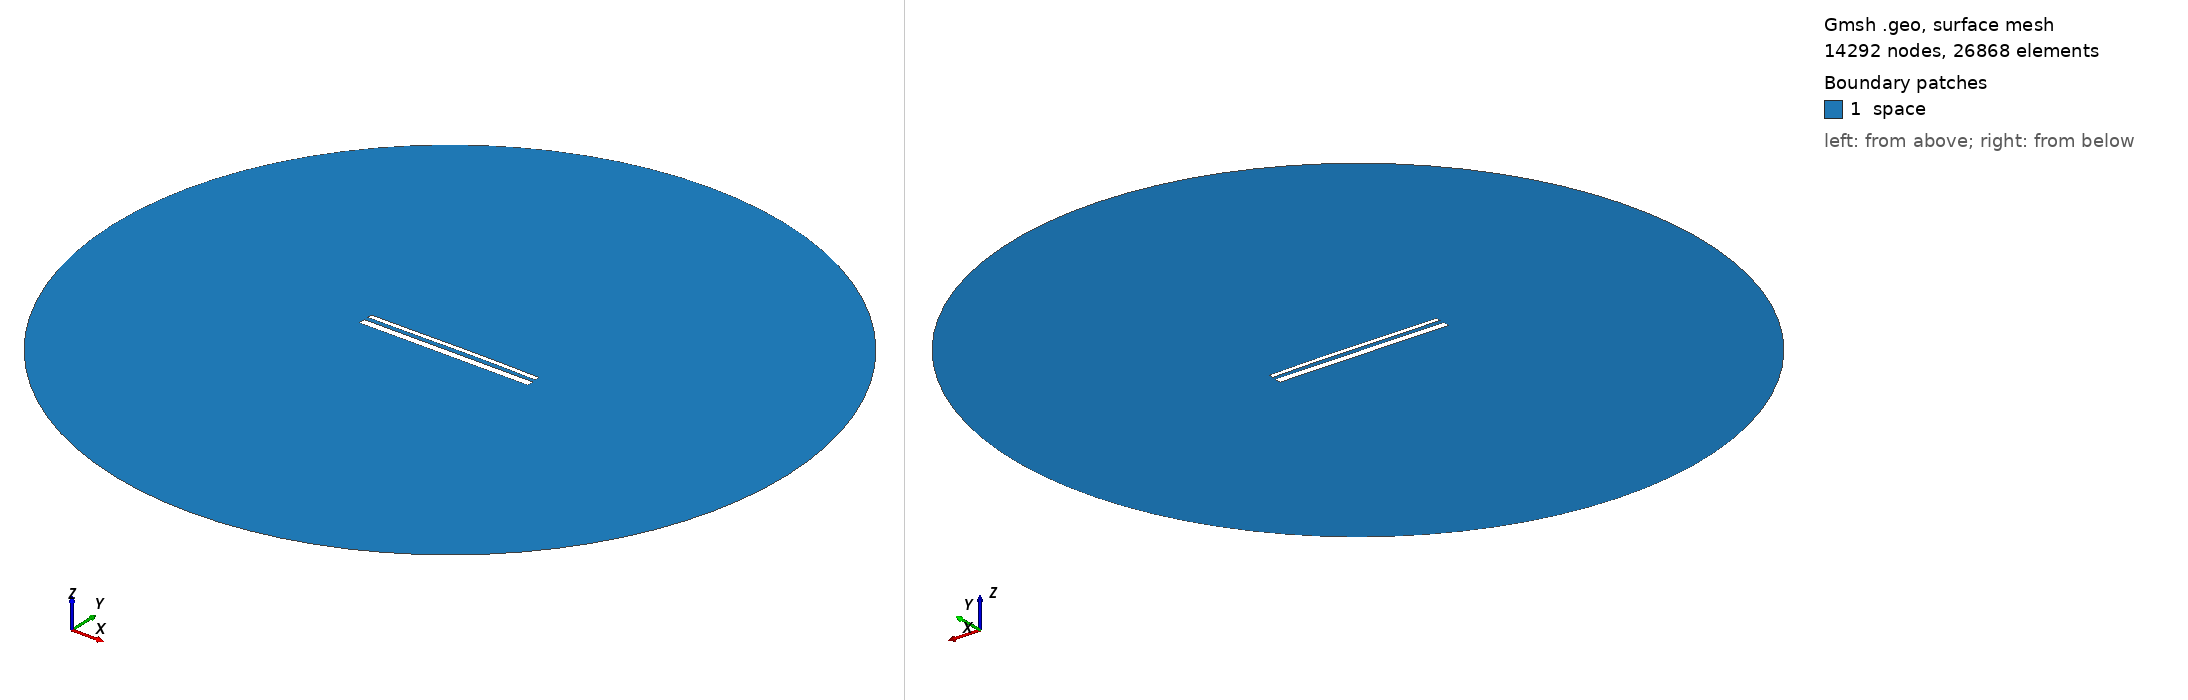

Gmsh geometry script, surface-meshed: 14292 nodes, 26868 surface elements. Boundary patches (legend numbers): 1 space. Left view from above one corner, right view from below the opposite corner. Legend entries are the model's physical surfaces. The drawing asked Gmsh for element sizes between 1% and 20% of the model's largest extent; the script's own settings can give other sizes.

=== 14733.geo (drawn) ===
//---------------------------------------
// Geometry kernel
//---------------------------------------

SetFactory("OpenCASCADE");



//---------------------------------------
// Parameters of the geometry
//---------------------------------------

// Overetch of the upper plate
overetch = 0.5;

// Distance between the plates
distance = 2.25;

// Discretization over the x axis (for the deformation)
nx = 50; 

// Length of the plate
L = 100 - overetch; 

// Number of modes
n = 4; 

// 1st mode coefficient
coeff(1) = 0.0;
beta(1) = 0.596864 * 3.1415926535 / L;

// 2nd mode coefficient
coeff(2) = 0.15;
beta(2) = 1.49418 * 3.1415926535 / L;

// 3rd mode coefficient
coeff(3) = -0.075;
beta(3) = 2.50025 * 3.1415926535 / L;

// 4th mode coefficient
coeff(4) = 0.0;
beta(4) = 3.49999 * 3.1415926535 / L;



//---------------------------------------
// Upper plate (deformed rectangle)
//---------------------------------------

// Coordiantes of the upper plate
xmin = -50;
xmax = 50 - overetch;

// Height of the upper plate
yheight = 4 - 2 * overetch;

// Indexes of the points
UpperID[] = {};
LowerID[] = {};
LeftID[] = {};
RightID[] = {};

// Point index
p = 1;

// Horizontal edges
For i In {1:nx}
    x = xmin + (i-1)*(xmax - xmin)/(nx-1);

    y_bottom = distance / 2 + overetch;
    For j In {1:n}
        C = (Cosh(beta(j)*L) + Cos(beta(j)*L)) / (Sinh(beta(j)*L) + Sin(beta(j)*L));
        y_bottom  = y_bottom + coeff(j) * (Cosh(beta(j)*(x+50)) - Cos(beta(j)*(x+50)) - C * (Sinh(beta(j)*(x+50)) - Sin(beta(j)*(x+50))));
    EndFor

    y_top = y_bottom + yheight;

    Point(p) = {x, y_top, 0, 1.0};
    UpperID[i] = p;
    p = p + 1;

    Point(p) = {x, y_bottom, 0, 1.0};
    LowerID[i] = p;
    p = p + 1;
EndFor

// Create point lists
UpperPts[] = {}; LowerPts[] = {};
For i In {1:nx}
  UpperPts[] += {UpperID[i]};
  LowerPts[] += {LowerID[i]};
EndFor

// Build splines
Spline(1) = {UpperPts[]};
Spline(2) = {LowerPts[]};
Line(3) = {LowerPts[nx-1], UpperPts[nx-1]};
Line(4) = {LowerPts[0], UpperPts[0]};

// Build the plane surface
Curve Loop(1) = {2, 3, -1, -4};
Plane Surface(1) = {1};



//---------------------------------------
// Lower plate (rectangle)
//---------------------------------------

// Vertices
Point(1001) = {-50, -1, 0, 1.0};
Point(1002) = { 50, -1, 0, 1.0};
Point(1003) = { 50,  -5, 0, 1.0};
Point(1004) = {-50,  -5, 0, 1.0};

// Edges
Line(5) = {1001, 1002};
Line(6) = {1002, 1003};
Line(7) = {1003, 1004};
Line(8) = {1004, 1001};

// Plane surface
Line Loop(2) = {5, 6, 7, 8};
Plane Surface(2) = {2}; 



//---------------------------------------
// Outer (fictious) boundary
//---------------------------------------

// Points
Point(1005) = {0, 0, 0};       // Center
Point(1006) = {200, 0, 0};     // Start point
Point(1007) = {0, 200, 0};     // 90 degrees
Point(1008) = {-200, 0, 0};    // 180 degrees
Point(1009) = {0, -200, 0};    // 270 degrees

// Circle arcs (each needs start, center, end)
Circle(9) = {1006, 1005, 1007};
Circle(10) = {1007, 1005, 1008};
Circle(11) = {1008, 1005, 1009};
Circle(12) = {1009, 1005, 1006};

// Plane surface for the entire domain
Curve Loop(3) = {9, 10, 11, 12};
Surface(3) = {3};

// Subtract the plates from the whole domain to obtain the actual domain where we want to solve the equations
BooleanDifference{ Surface{3}; Delete; }{ Surface{1}; Surface{2}; Delete; }




//---------------------------------------
// Transfinite Lines/Curves
//---------------------------------------

// Set the number of points on the boundaries
r = 7;

// Plates
Transfinite Curve {1, 2} = 50*r Using Progression 1;
Transfinite Curve {3, 4} = 2*r Using Progression 1;
Transfinite Line {5, 7} = 50*r Using Progression 1;
Transfinite Line {6, 8} = 2*r Using Progression 1;

// Outer boundary
Transfinite Line {9, 10, 11, 12} = 20 Using Progression 1;



//---------------------------------------
// Physical groups
//---------------------------------------                

// Physical curves (boundaries)
Physical Line("force_segment", 10) = {2};
Physical Line("upper_plate", 11) = {1, 3, 4};
Physical Line("lower_plate", 12) = {5, 6, 7, 8};
Physical Line("boundary", 20) = {9, 10, 11, 12};

// Physical Surfaces
Physical Surface("space", 30) = {3};



//---------------------------------------
// 6. Generate the Mesh
//---------------------------------------

// 2D mesh generation
Mesh 2;
